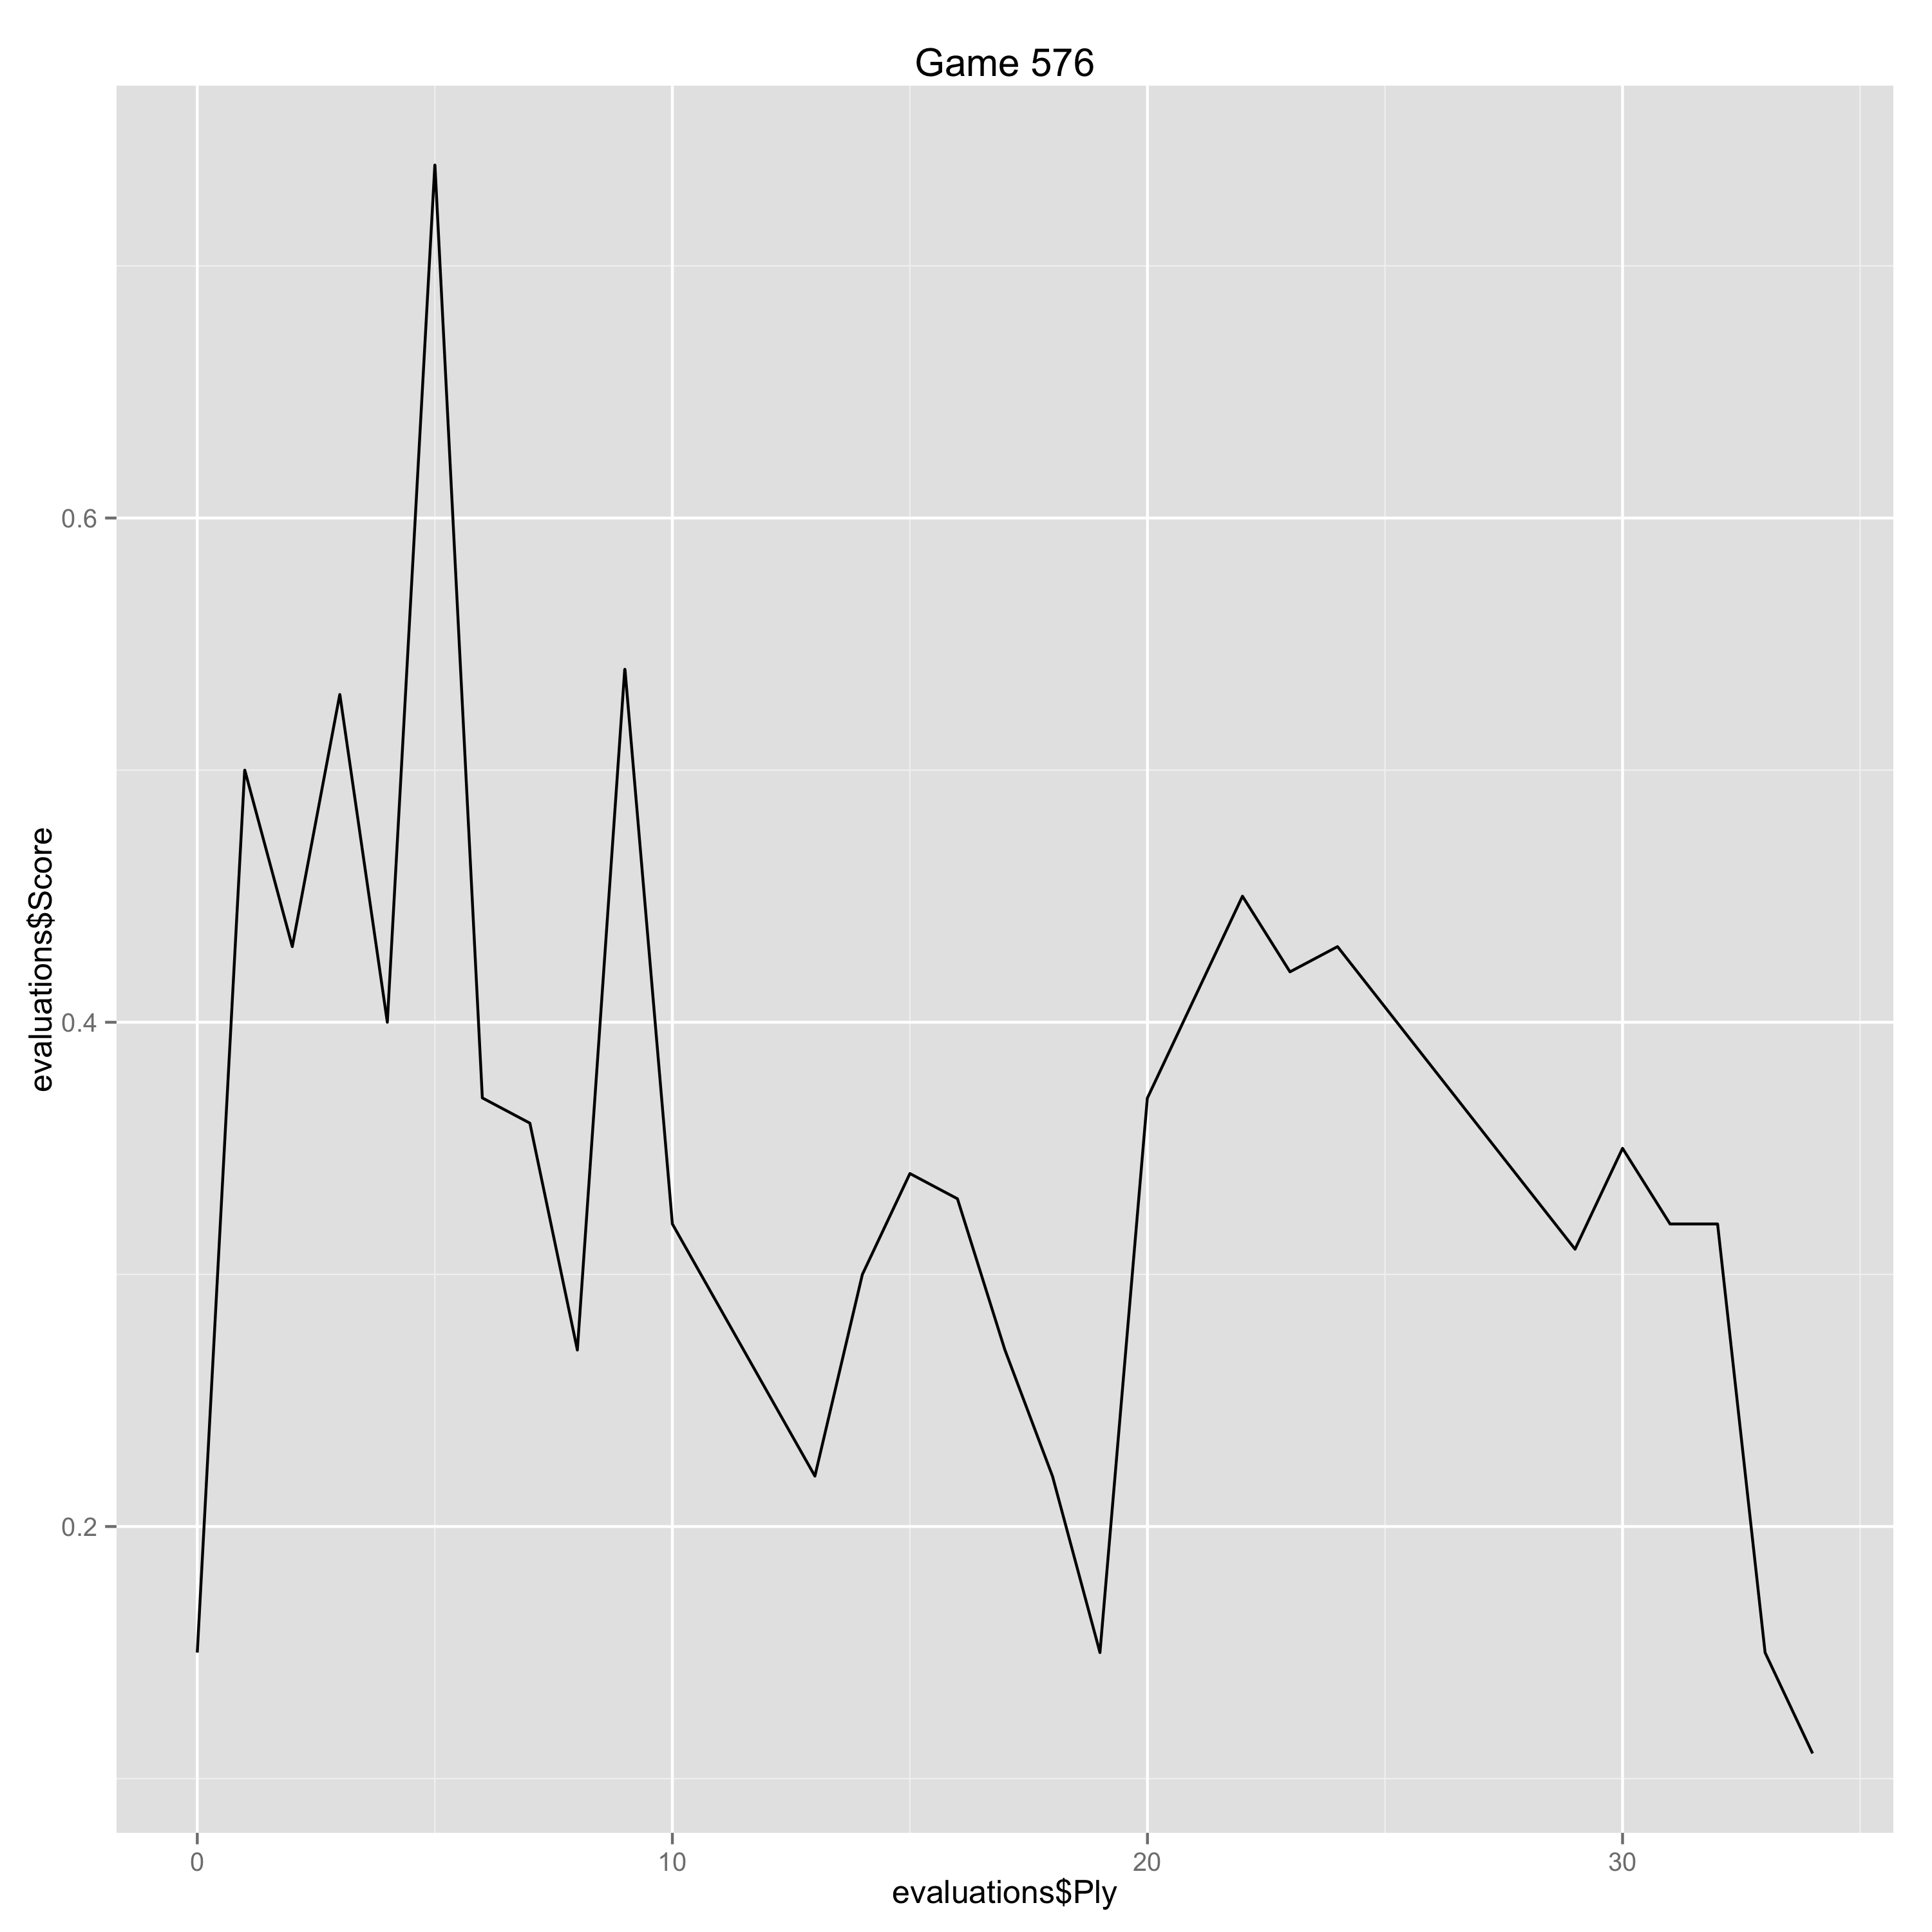

Data behind this chart, as committed beside it:
Ply, Move, White, Black, Score, Eval, Comment
0, [1], d4, , 0.15, 0.15, 
1, [1], , d6, 0.5, -0.35, 
2, [2], e4, , 0.43, -0.07, 
3, [2], , Nf6, 0.53, -0.1, 
4, [3], Nc3, , 0.4, -0.13, 
5, [3], , e5, 0.74, -0.34, 
6, [4], Nf3, , 0.37, -0.37, 
7, [4], , Nbd7, 0.36, 0.01, 
8, [5], Bc4, , 0.27, -0.09, 
9, [5], , Be7, 0.54, -0.27, 
10, [6], O-O, , 0.32, -0.22, 
13, [7], , c6, 0.22, 0.1, 
14, [8], a4, , 0.3, 0.08, 
15, [8], , Rb8, 0.34, -0.04, 
16, [9], h3, , 0.33, -0.01, 
17, [9], , b6, 0.27, 0.06, 
18, [10], Be3, , 0.22, -0.05, 
19, [10], , a6, 0.15, 0.07, 
20, [11], Ba2, , 0.37, 0.22, 
21, [11], , b5, 0.41, -0.04, 
22, [12], axb5, , 0.45, 0.04, 
23, [12], , axb5, 0.42, 0.03, 
24, [13], b4, , 0.43, 0.01, 
29, [15], , Ne5, 0.31, 0.12, 
30, [16], Qe2, , 0.35, 0.04, 
31, [16], , Re8, 0.32, 0.03, 
32, [17], f4, , 0.32, 0.0, 
33, [17], , Ng6, 0.15, 0.17, 
34, [18], Qd3, , 0.11, -0.04, 
